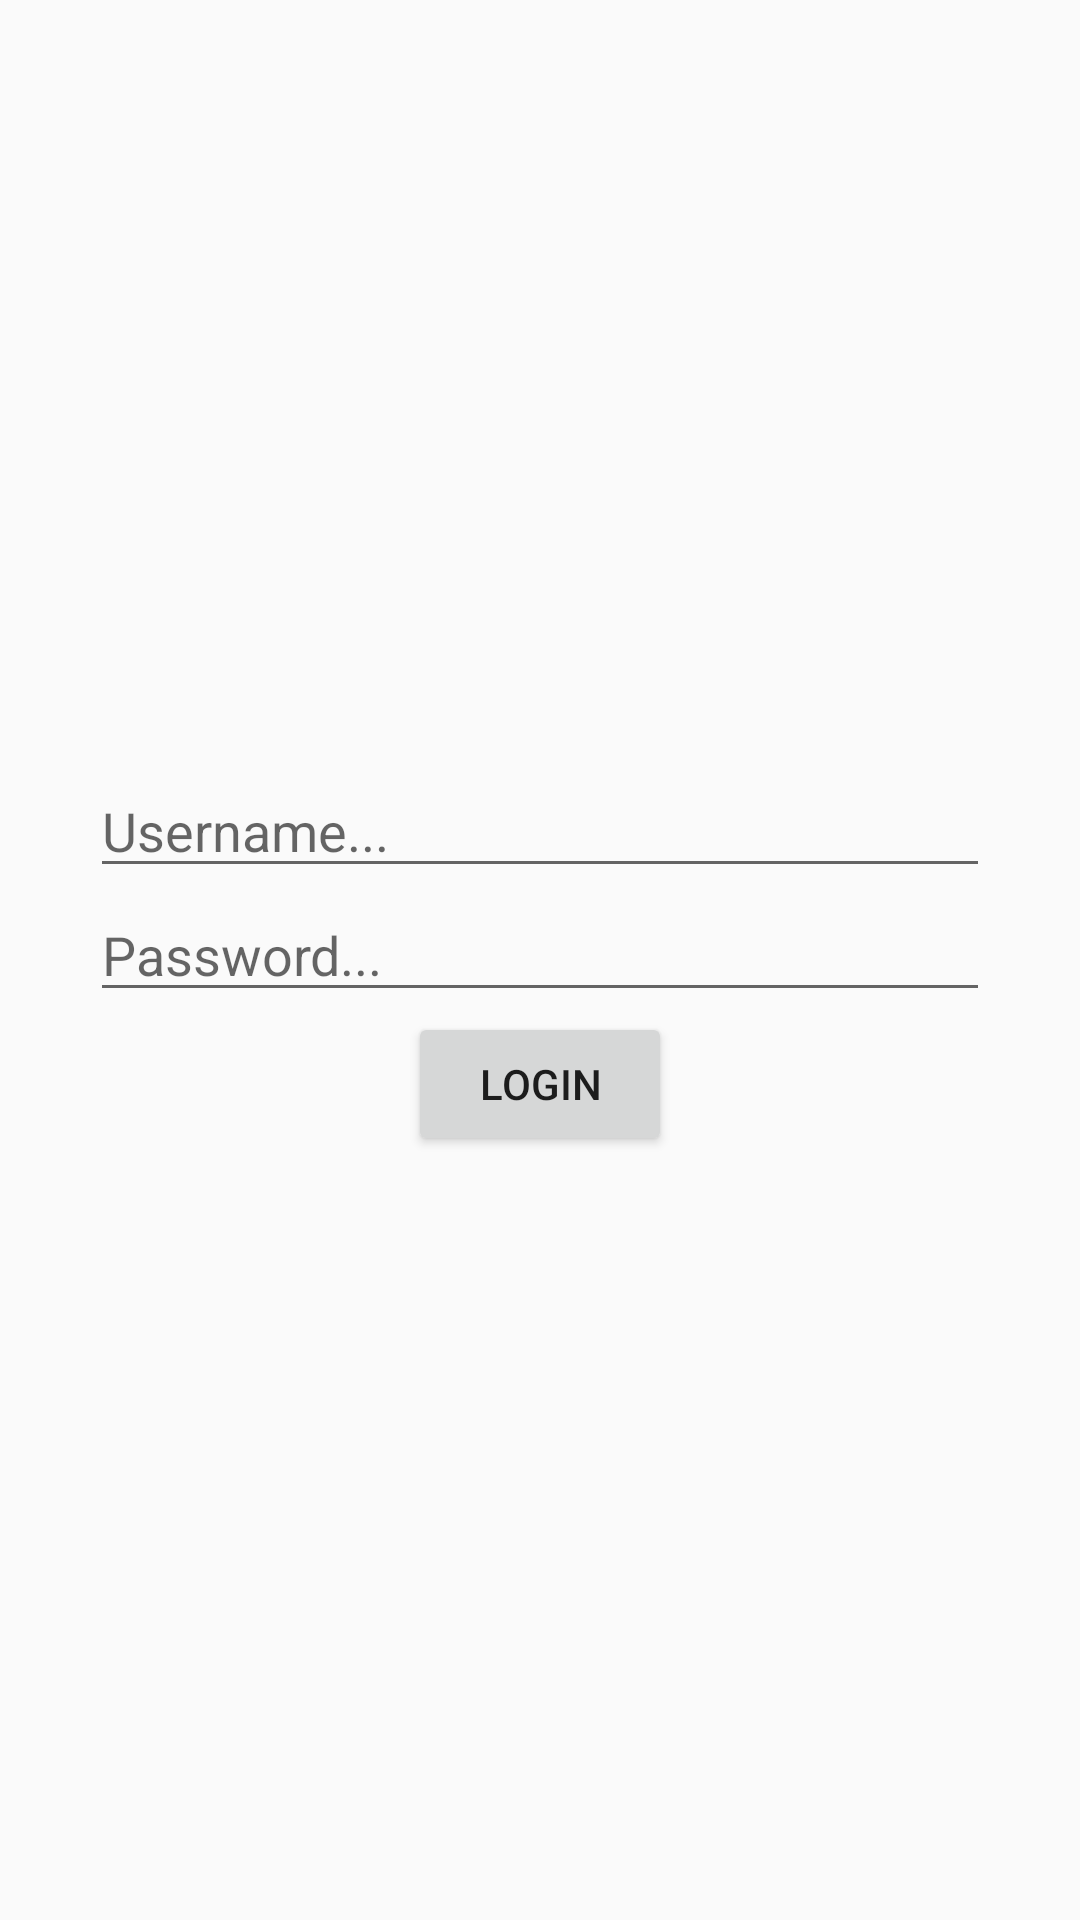

Write the Android layout XML for this screen, with the resource values it uses.
<!-- AndroidManifest.xml: application theme AppTheme -->
<!-- res/layout/activity_main.xml -->
<?xml version="1.0" encoding="utf-8"?>
<LinearLayout xmlns:android="http://schemas.android.com/apk/res/android"
    xmlns:app="http://schemas.android.com/apk/res-auto"
    xmlns:tools="http://schemas.android.com/tools"
    android:layout_width="match_parent"
    android:layout_height="match_parent"
    android:orientation="vertical"
    android:gravity="center"
    tools:context=".MainActivity">


    <EditText
        android:id="@+id/etusername"
        android:layout_width="300dp"
        android:layout_height="wrap_content"
        android:hint="Username..."
        />
    <EditText
        android:id="@+id/etpassword"
        android:layout_width="300dp"
        android:layout_height="wrap_content"
        android:hint="Password..."
        android:inputType="textPassword"
        />
    <Button
        android:id="@+id/btnlogin"
        android:layout_width="wrap_content"
        android:layout_height="wrap_content"
        android:padding="10dp"
        android:text="Login"
        />

</LinearLayout>
<!-- resources referenced by this layout -->
<resources>
  <style name="AppTheme" parent="Theme.AppCompat.Light.NoActionBar">
          
          <item name="colorPrimary">@color/colorPrimary</item>
          <item name="colorPrimaryDark">@color/cardview_dark_background</item>
          <item name="colorAccent">@color/colorAccent</item>
          <item name="android:listDivider">@color/white</item>
      </style>
  <color name="colorPrimary">#6200EE</color>
  <color name="colorAccent">#03DAC5</color>
  <color name="white">#FFFFFFFF</color>
</resources>
